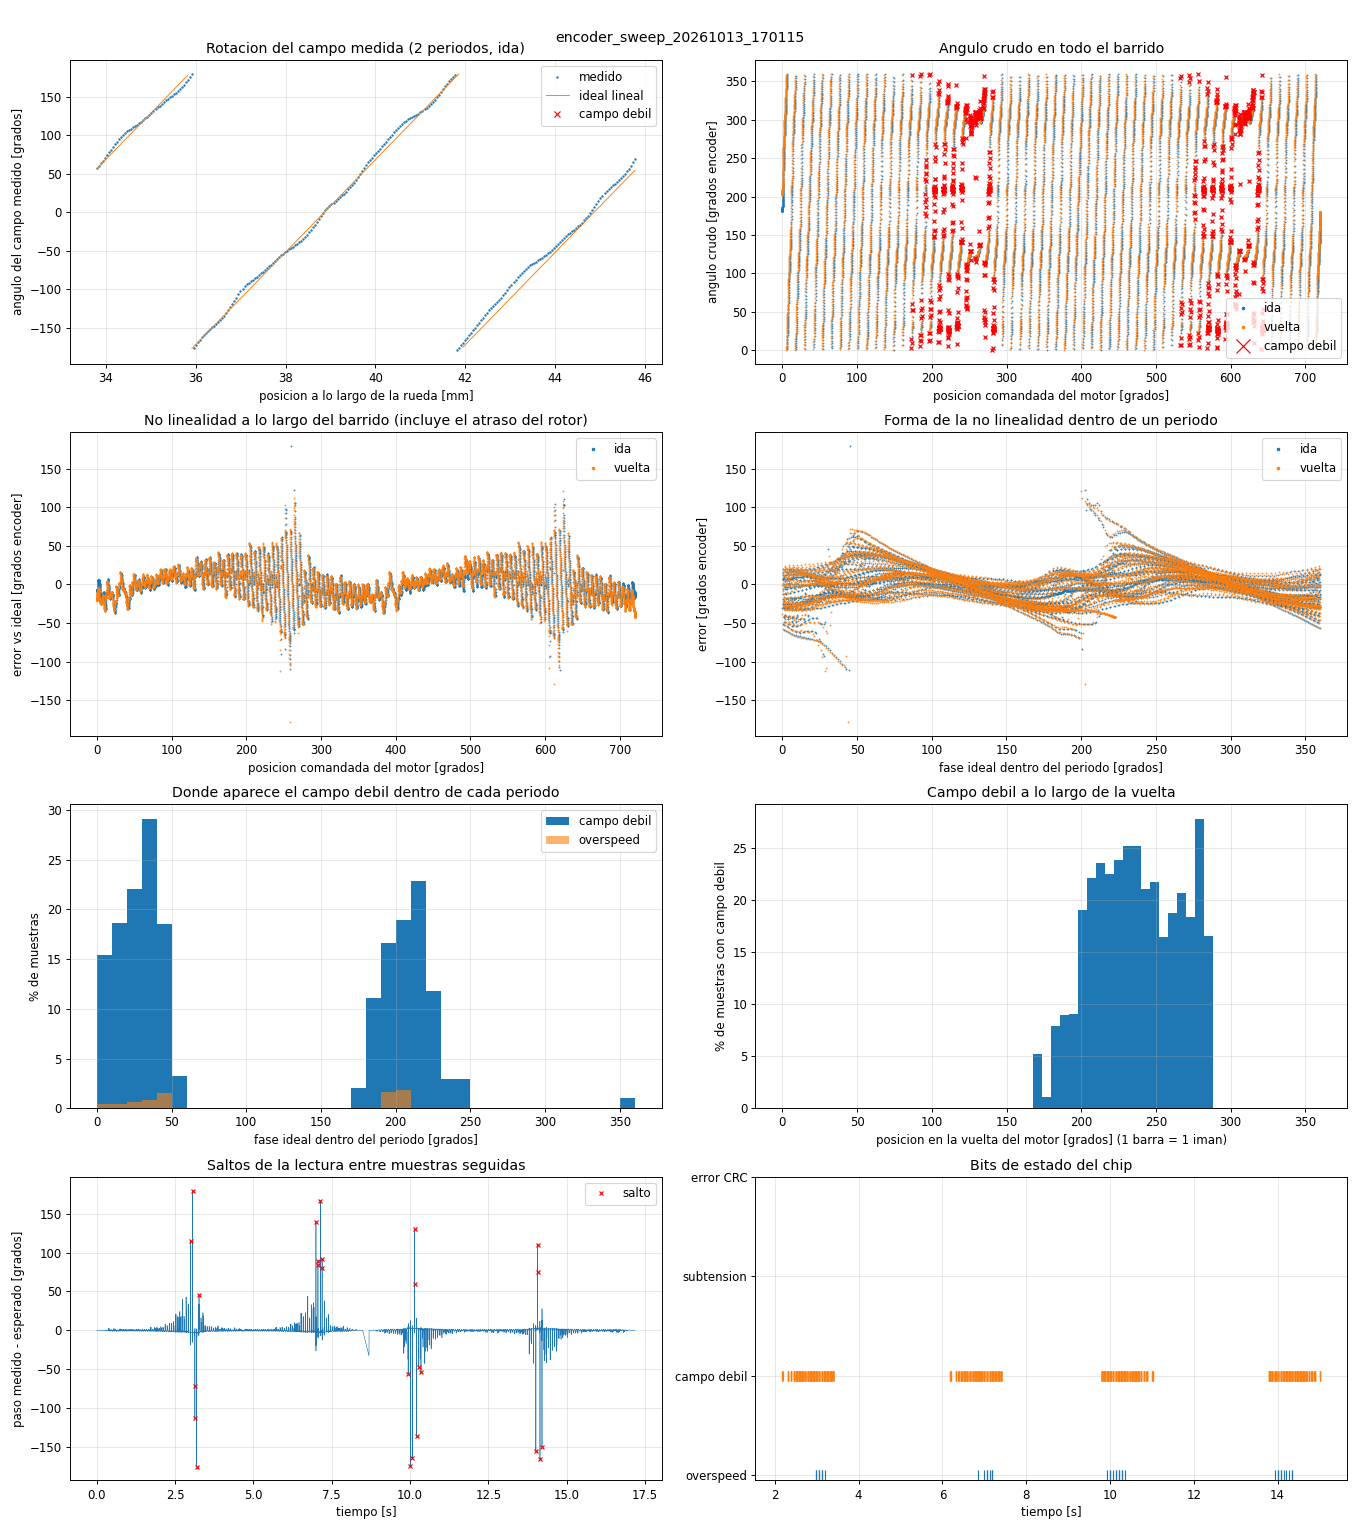

The data file committed next to this chart (first rows):
t_s, dir, field_rad, motor_deg, x_mm, raw, enc_deg, ideal_deg, error_deg, overspeed, weak, undervolt, crc_err
0.000072, 1, -0.00844, 0.0000, 0.0000, 1057433, 181.5, 188.1, -6.621, 0, 0, 0, 0
0.001070, 1, -0.00834, 0.0001, 0.0001, 1057444, 181.5, 188.1, -6.623, 0, 0, 0, 0
0.002070, 1, -0.00808, 0.0004, 0.0002, 1057426, 181.5, 188.2, -6.635, 0, 0, 0, 0
0.003071, 1, -0.00766, 0.0009, 0.0004, 1057457, 181.5, 188.2, -6.644, 0, 0, 0, 0
0.004067, 1, -0.00709, 0.0015, 0.0008, 1057464, 181.5, 188.2, -6.662, 0, 0, 0, 0
0.005070, 1, -0.00636, 0.0024, 0.0012, 1057466, 181.5, 188.2, -6.687, 0, 0, 0, 0
0.006072, 1, -0.00547, 0.0034, 0.0017, 1057472, 181.5, 188.2, -6.717, 0, 0, 0, 0
0.007071, 1, -0.00443, 0.0046, 0.0023, 1057475, 181.5, 188.3, -6.752, 0, 0, 0, 0
0.008071, 1, -0.00322, 0.0060, 0.0030, 1057494, 181.5, 188.3, -6.79, 0, 0, 0, 0
0.009073, 1, -0.00187, 0.0075, 0.0038, 1057495, 181.5, 188.4, -6.836, 0, 0, 0, 0
0.01007, 1, -0.00035, 0.0093, 0.0046, 1057506, 181.5, 188.4, -6.887, 0, 0, 0, 0
0.01107, 1, 0.00132, 0.0112, 0.0056, 1057502, 181.5, 188.5, -6.945, 0, 0, 0, 0
0.01207, 1, 0.00315, 0.0133, 0.0066, 1057499, 181.5, 188.5, -7.008, 0, 0, 0, 0
0.01307, 1, 0.00514, 0.0156, 0.0078, 1057507, 181.5, 188.6, -7.075, 0, 0, 0, 0
0.01407, 1, 0.00728, 0.0180, 0.0090, 1057518, 181.5, 188.7, -7.147, 0, 0, 0, 0
0.01507, 1, 0.00959, 0.0207, 0.0103, 1057494, 181.5, 188.8, -7.231, 0, 0, 0, 0
0.01605, 1, 0.01204, 0.0235, 0.0117, 1057520, 181.5, 188.8, -7.31, 0, 0, 0, 0
0.01705, 1, 0.01466, 0.0265, 0.0132, 1057582, 181.5, 188.9, -7.39, 0, 0, 0, 0
0.01805, 1, 0.01743, 0.0296, 0.0148, 1057752, 181.6, 189, -7.456, 0, 0, 0, 0
0.01905, 1, 0.02036, 0.0330, 0.0165, 1058085, 181.6, 189.1, -7.499, 0, 0, 0, 0
0.02005, 1, 0.02345, 0.0365, 0.0183, 1058523, 181.7, 189.2, -7.53, 0, 0, 0, 0
0.02105, 1, 0.02669, 0.0403, 0.0201, 1059099, 181.8, 189.3, -7.543, 0, 0, 0, 0
0.02205, 1, 0.03009, 0.0442, 0.0221, 1059480, 181.9, 189.5, -7.594, 0, 0, 0, 0
0.02305, 1, 0.03365, 0.0482, 0.0241, 1059792, 181.9, 189.6, -7.663, 0, 0, 0, 0
0.02405, 1, 0.03736, 0.0525, 0.0262, 1060043, 182, 189.7, -7.748, 0, 0, 0, 0
0.02505, 1, 0.04124, 0.0569, 0.0285, 1060335, 182, 189.8, -7.831, 0, 0, 0, 0
0.02605, 1, 0.04527, 0.0615, 0.0308, 1060695, 182.1, 190, -7.908, 0, 0, 0, 0
0.02705, 1, 0.04945, 0.0663, 0.0332, 1061147, 182.2, 190.1, -7.974, 0, 0, 0, 0
0.02805, 1, 0.05380, 0.0713, 0.0357, 1061678, 182.2, 190.3, -8.032, 0, 0, 0, 0
0.02905, 1, 0.05830, 0.0765, 0.0382, 1062258, 182.3, 190.4, -8.087, 0, 0, 0, 0
0.03005, 1, 0.06295, 0.0818, 0.0409, 1062961, 182.5, 190.6, -8.126, 0, 0, 0, 0
0.03105, 1, 0.06777, 0.0873, 0.0437, 1063720, 182.6, 190.8, -8.162, 0, 0, 0, 0
0.03205, 1, 0.07274, 0.0930, 0.0465, 1064525, 182.7, 190.9, -8.194, 0, 0, 0, 0
0.03305, 1, 0.07787, 0.0989, 0.0495, 1065603, 182.9, 191.1, -8.186, 0, 0, 0, 0
0.03405, 1, 0.08315, 0.1050, 0.0525, 1066603, 183.1, 191.3, -8.196, 0, 0, 0, 0
0.03505, 1, 0.08860, 0.1112, 0.0556, 1067565, 183.3, 191.5, -8.218, 0, 0, 0, 0
0.03605, 1, 0.09420, 0.1176, 0.0588, 1068610, 183.4, 191.7, -8.231, 0, 0, 0, 0
0.03705, 1, 0.09995, 0.1242, 0.0621, 1069707, 183.6, 191.9, -8.24, 0, 0, 0, 0
0.03805, 1, 0.1059, 0.1310, 0.0655, 1071001, 183.8, 192.1, -8.222, 0, 0, 0, 0
0.03905, 1, 0.1119, 0.1379, 0.0690, 1072337, 184.1, 192.3, -8.201, 0, 0, 0, 0
0.04005, 1, 0.1182, 0.1451, 0.0725, 1073736, 184.3, 192.5, -8.175, 0, 0, 0, 0
0.04105, 1, 0.1245, 0.1524, 0.0762, 1075092, 184.6, 192.7, -8.162, 0, 0, 0, 0
0.04205, 1, 0.1311, 0.1599, 0.0799, 1076497, 184.8, 192.9, -8.145, 0, 0, 0, 0
0.04305, 1, 0.1378, 0.1676, 0.0838, 1078024, 185.1, 193.2, -8.114, 0, 0, 0, 0
0.04405, 1, 0.1447, 0.1754, 0.0877, 1079541, 185.3, 193.4, -8.089, 0, 0, 0, 0
0.04505, 1, 0.1517, 0.1835, 0.0917, 1081126, 185.6, 193.6, -8.058, 0, 0, 0, 0
0.04605, 1, 0.1588, 0.1917, 0.0958, 1082750, 185.9, 193.9, -8.025, 0, 0, 0, 0
0.04705, 1, 0.1662, 0.2001, 0.1000, 1084426, 186.2, 194.1, -7.99, 0, 0, 0, 0
0.04805, 1, 0.1736, 0.2087, 0.1043, 1086148, 186.4, 194.4, -7.952, 0, 0, 0, 0
0.04905, 1, 0.1813, 0.2174, 0.1087, 1087906, 186.8, 194.7, -7.912, 0, 0, 0, 0
0.05005, 1, 0.1891, 0.2264, 0.1132, 1089718, 187.1, 194.9, -7.87, 0, 0, 0, 0
0.05105, 1, 0.197, 0.2355, 0.1177, 1091549, 187.4, 195.2, -7.829, 0, 0, 0, 0
0.05205, 1, 0.2052, 0.2448, 0.1224, 1093413, 187.7, 195.5, -7.788, 0, 0, 0, 0
0.05305, 1, 0.2134, 0.2542, 0.1271, 1095307, 188, 195.8, -7.747, 0, 0, 0, 0
0.05405, 1, 0.2218, 0.2639, 0.1319, 1097241, 188.4, 196.1, -7.704, 0, 0, 0, 0
0.05505, 1, 0.2304, 0.2737, 0.1369, 1099215, 188.7, 196.4, -7.661, 0, 0, 0, 0
0.05605, 1, 0.2392, 0.2838, 0.1419, 1101243, 189, 196.7, -7.613, 0, 0, 0, 0
0.05705, 1, 0.2481, 0.2940, 0.1470, 1103314, 189.4, 197, -7.564, 0, 0, 0, 0
0.05805, 1, 0.2571, 0.3043, 0.1522, 1105444, 189.8, 197.3, -7.509, 0, 0, 0, 0
0.05905, 1, 0.2663, 0.3149, 0.1574, 1107604, 190.1, 197.6, -7.455, 0, 0, 0, 0
... 16,916 more rows
